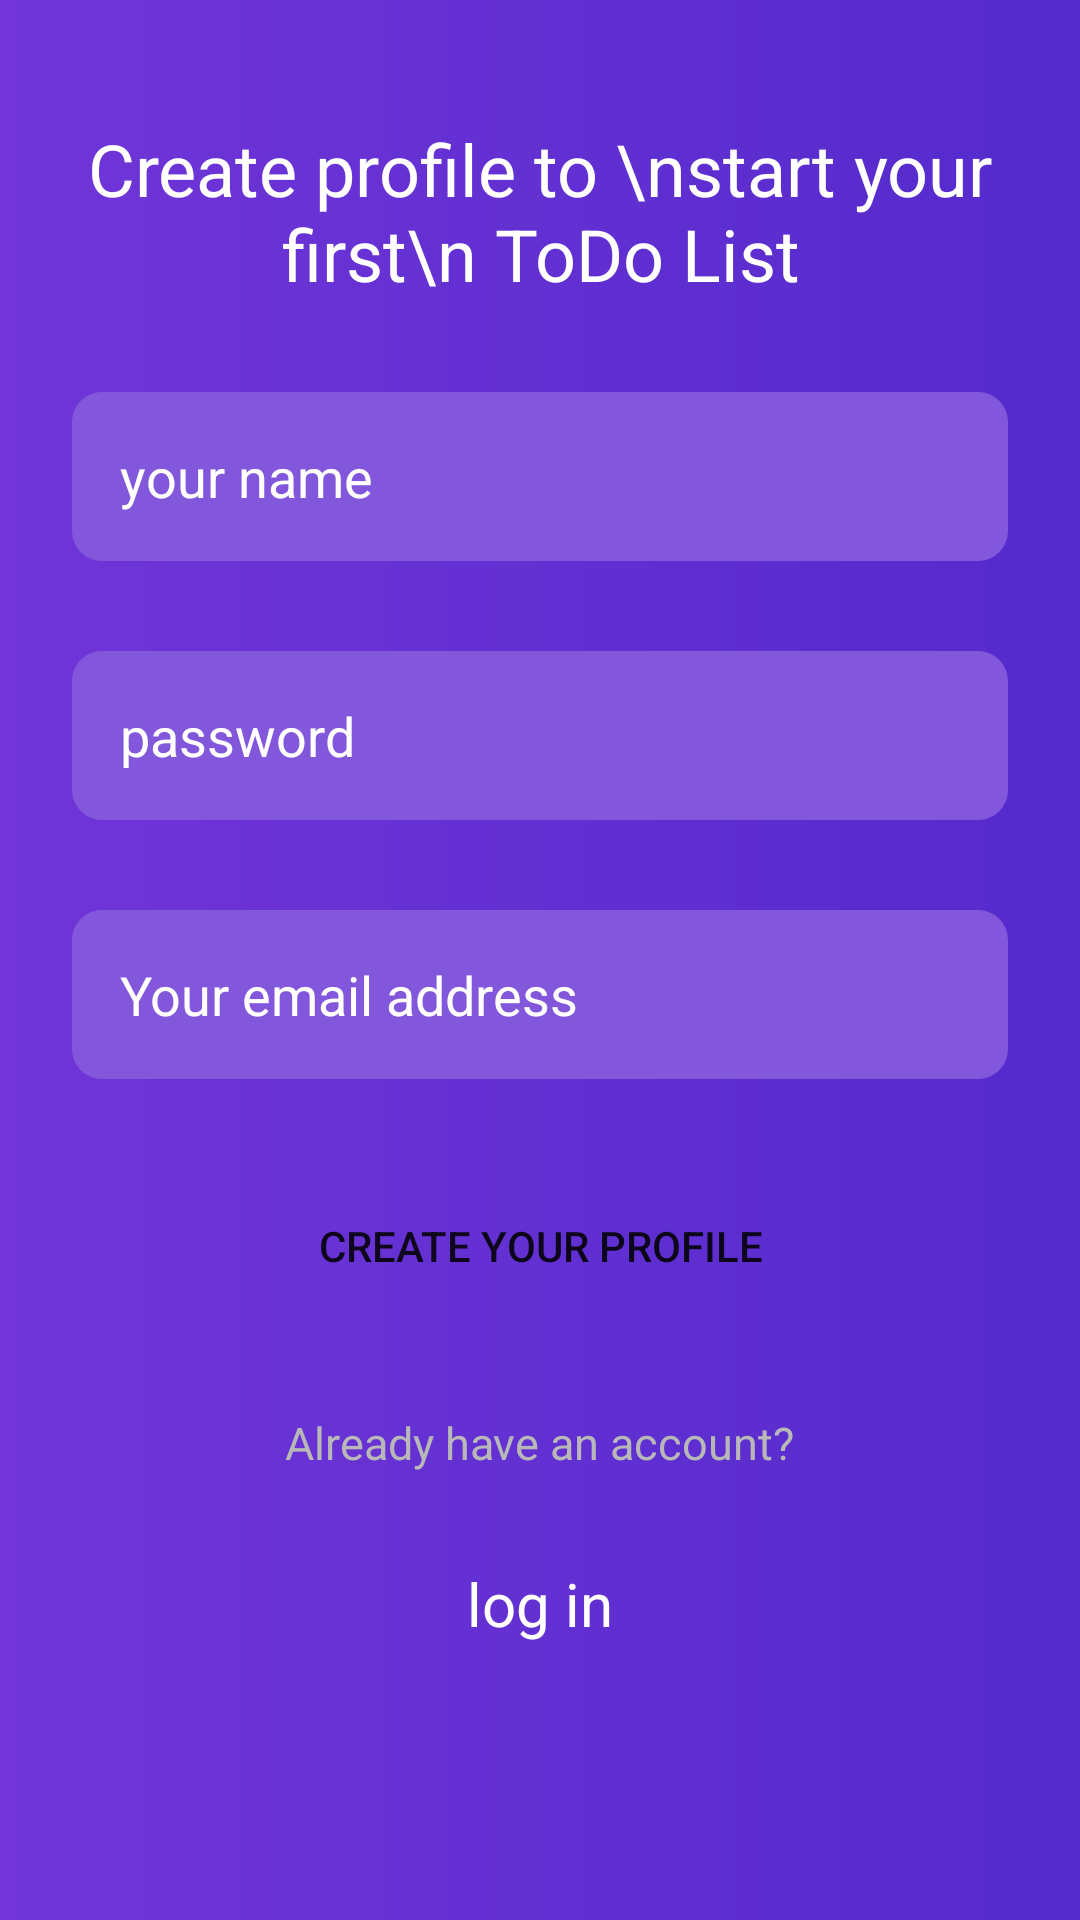

Android layout source for this screen:
<!-- AndroidManifest.xml: application theme Theme.ThinksToDo -->
<!-- res/layout/activity_register.xml -->
<?xml version="1.0" encoding="utf-8"?>
<LinearLayout
    xmlns:android="http://schemas.android.com/apk/res/android"
    xmlns:tools="http://schemas.android.com/tools"
    android:layout_width="match_parent"
    android:layout_height="match_parent"
    android:background="@drawable/back"
    android:orientation="vertical">

    <TextView
        android:layout_width="wrap_content"
        android:layout_height="wrap_content"
        android:textSize="24sp"
        android:layout_marginTop="40dp"
        android:textColor="#fff"
        android:layout_gravity="center"
        android:gravity="center"
        android:text="Create profile to \nstart your first\n ToDo List" />

    <EditText
        android:id="@+id/nameText"
        android:layout_width="match_parent"
        android:layout_height="wrap_content"
        android:background="@drawable/edittext"
        android:hint="your name"
        android:padding="16dp"
        android:textColorHint="#fff"
        android:layout_marginTop="30dp"
        android:layout_marginStart="24dp"
        android:layout_marginEnd="24dp"
        />

    <EditText
        android:id="@+id/passwordText"
        android:layout_width="match_parent"
        android:layout_height="wrap_content"
        android:background="@drawable/edittext"
        android:hint="password"
        android:padding="16dp"
        android:textColorHint="#fff"
        android:layout_marginTop="30dp"
        android:layout_marginStart="24dp"
        android:layout_marginEnd="24dp" />

    <EditText
        android:id="@+id/emailText"
        android:layout_width="match_parent"
        android:layout_height="wrap_content"
        android:background="@drawable/edittext"
        android:hint="Your email address"
        android:padding="16dp"
        android:textColorHint="#fff"
        android:layout_marginTop="30dp"
        android:layout_marginStart="24dp"
        android:layout_marginEnd="24dp" />

    <androidx.appcompat.widget.AppCompatButton
        android:id="@+id/createB"
        android:layout_width="match_parent"
        android:layout_height="wrap_content"
        android:layout_marginStart="24dp"
        android:layout_marginTop="30dp"
        android:layout_marginEnd="24dp"
        android:background="@drawable/button_gradient"
        android:onClick="bttn_create"
        android:padding="16dp"
        android:text="Create your profile"
        android:textColorHint="#fff" />

    <TextView
        android:layout_width="wrap_content"
        android:layout_height="wrap_content"
        android:textSize="15sp"
        android:layout_marginTop="30dp"
        android:textColor="#B8B8B8"
        android:layout_gravity="center"
        android:gravity="center"
        android:text="Already have an account?" />

    <TextView
        android:id="@+id/loginView"
        android:onClick="loginText"
        android:layout_width="wrap_content"
        android:layout_height="wrap_content"
        android:textSize="20sp"
        android:layout_marginTop="30dp"
        android:textColor="#ffffff"
        android:layout_gravity="center"
        android:gravity="center"
        android:text="log in" />



</LinearLayout>
<!-- resources referenced by this layout -->
<resources>
  <!-- drawable back (drawable) -->
  <?xml version="1.0" encoding="utf-8"?>
  <shape xmlns:android="http://schemas.android.com/apk/res/android"
      android:shape="rectangle">
      <gradient android:startColor="#7135D8"
          android:centerColor="#542ACC"
          android:type="linear"
          android:centerX="94.25"
          android:centerY="334"
          
          />
  
  </shape>
  <!-- drawable edittext (drawable) -->
  <?xml version="1.0" encoding="utf-8"?>
  <shape xmlns:android="http://schemas.android.com/apk/res/android">
  <solid android:color="#8357DC" />
      <corners android:radius="10dp" />
  </shape>
  <style name="Theme.ThinksToDo" parent="Theme.MaterialComponents.DayNight.DarkActionBar">
          
          <item name="colorPrimary">@color/purple_500</item>
          <item name="colorPrimaryVariant">@color/purple_700</item>
          <item name="colorOnPrimary">@color/white</item>
          
          <item name="colorSecondary">@color/teal_200</item>
          <item name="colorSecondaryVariant">@color/teal_700</item>
          <item name="colorOnSecondary">@color/black</item>
          
          <item name="android:statusBarColor" tools:targetApi="l">?attr/colorPrimaryVariant</item>
          
      </style>
  <color name="purple_500">#FF6200EE</color>
  <color name="purple_700">#FF3700B3</color>
  <color name="white">#FFFFFFFF</color>
  <color name="teal_200">#FF03DAC5</color>
  <color name="teal_700">#FF018786</color>
  <color name="black">#FF000000</color>
</resources>
